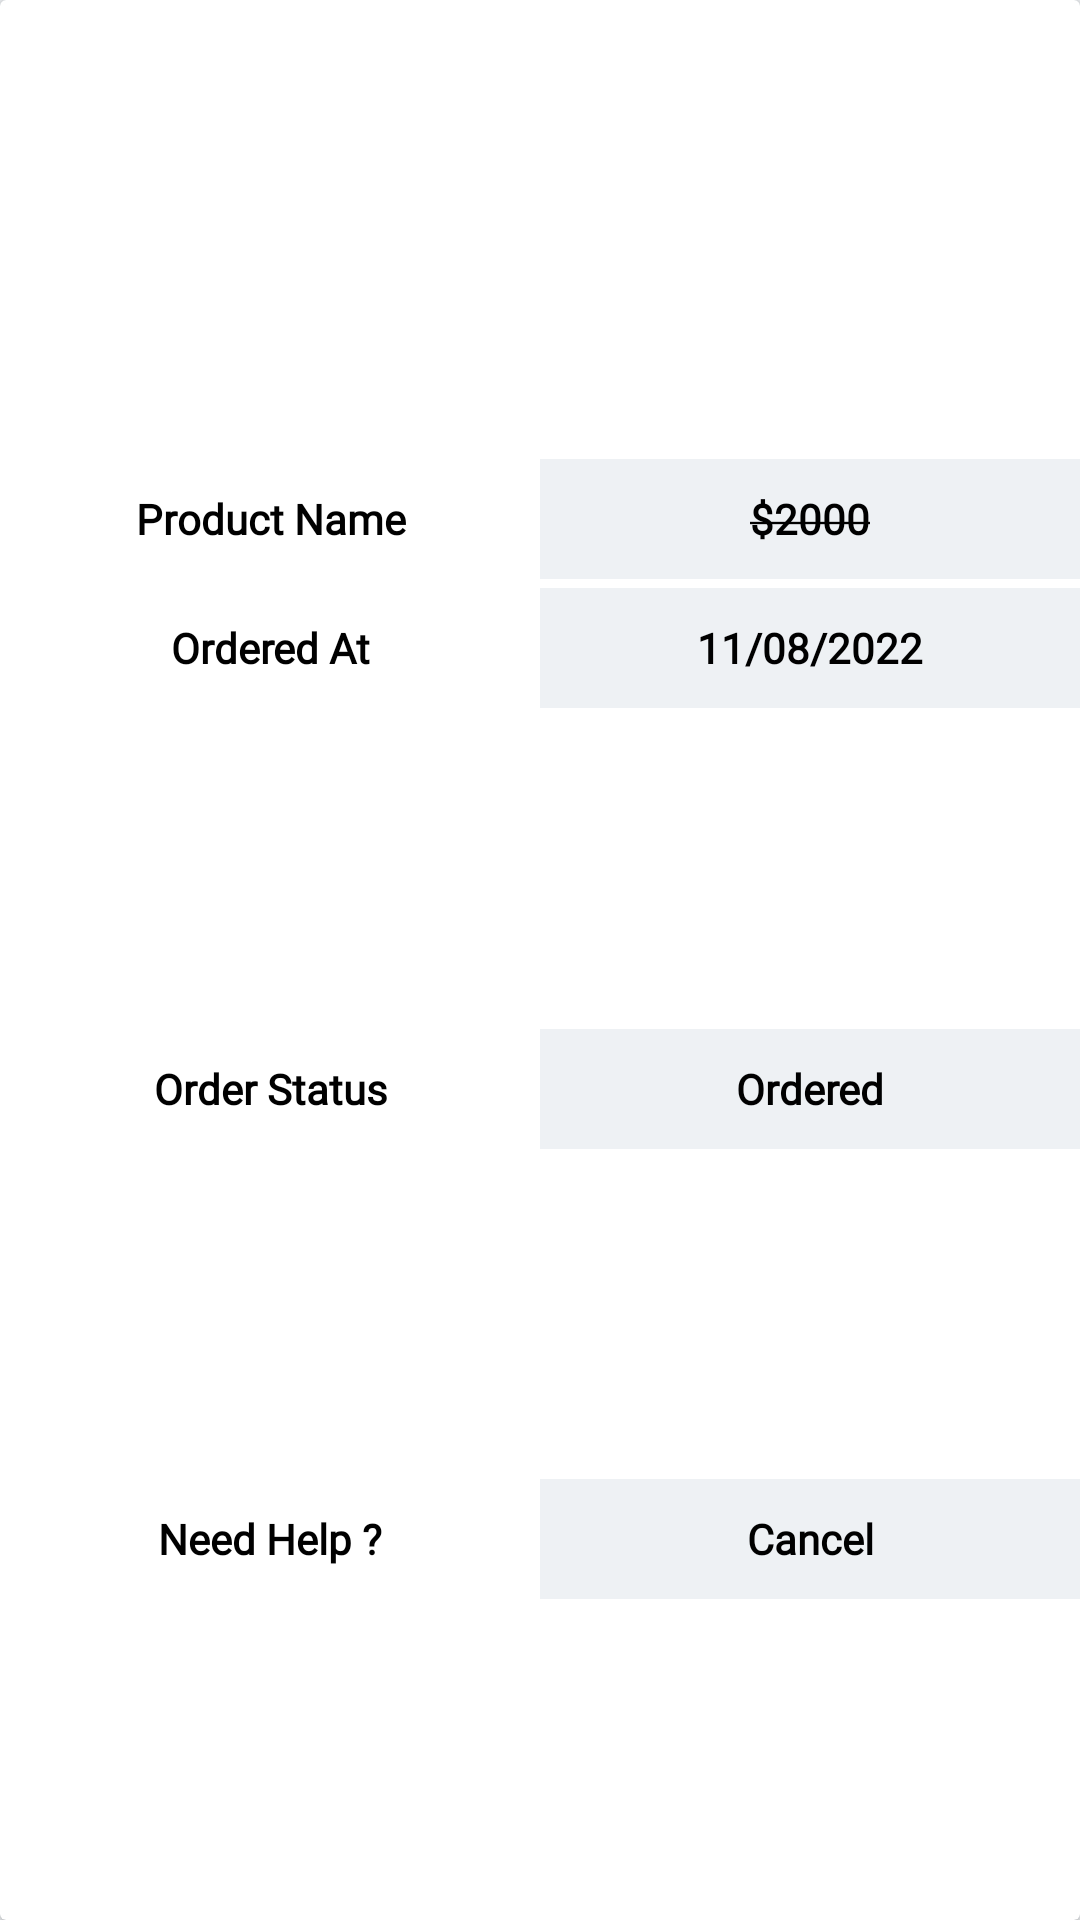

Here is an Android app screen rendered from its layout file. Give the layout XML and the strings, colors and styles it references.
<!-- AndroidManifest.xml: application theme splashScreenTheme -->
<!-- res/layout/order_history.xml -->
<?xml version="1.0" encoding="utf-8"?>
<androidx.constraintlayout.widget.ConstraintLayout xmlns:android="http://schemas.android.com/apk/res/android"
    android:layout_width="match_parent"
    android:layout_height="wrap_content"
    android:layout_margin="5dp"
    xmlns:app="http://schemas.android.com/apk/res-auto"
    android:background="@color/grey">

    <androidx.cardview.widget.CardView
        android:layout_width="match_parent"
        android:layout_height="match_parent"
        android:elevation="33dp">
        <androidx.constraintlayout.widget.ConstraintLayout
            android:layout_width="match_parent"
            android:layout_height="match_parent">

            <ImageView
                android:id="@+id/ivProduct"
                android:layout_width="match_parent"
                android:layout_height="150dp"
                android:padding="5dp"
                android:src="@drawable/ic_image"
                app:layout_constraintBottom_toTopOf="@id/layout"
                app:layout_constraintEnd_toEndOf="parent"
                app:layout_constraintStart_toStartOf="parent"
                app:layout_constraintTop_toTopOf="parent" />

            <LinearLayout
                android:id="@+id/layout"
                android:layout_width="match_parent"
                android:layout_height="40dp"
                android:orientation="horizontal"
                android:layout_marginVertical="3dp"
                app:layout_constraintStart_toStartOf="parent"
                app:layout_constraintEnd_toEndOf="parent"
                app:layout_constraintTop_toBottomOf="@id/ivProduct">
                <TextView
                    android:id="@+id/tvName"
                    android:layout_width="0dp"
                    android:layout_height="match_parent"
                    android:text="@string/product_name"
                    android:gravity="center"
                    android:padding="5dp"
                    android:textSize="14sp"
                    android:textStyle="bold"
                    android:textColor="@color/black"
                    android:fontFamily="@font/raleway"
                    android:layout_weight="1"/>
                <TextView
                    android:id="@+id/tvPrice"
                    android:layout_width="0dp"
                    android:layout_height="match_parent"
                    android:text="@string/product_price"
                    android:background="@color/grey"
                    android:gravity="center"
                    android:padding="5dp"
                    android:textSize="14sp"
                    android:textStyle="bold"
                    android:textColor="@color/black"
                    android:fontFamily="@font/raleway"
                    android:layout_weight="1"/>

            </LinearLayout>
            <LinearLayout
                android:id="@+id/layout2"
                android:layout_width="match_parent"
                android:layout_height="40dp"
                android:orientation="horizontal"
                android:layout_marginVertical="3dp"
                app:layout_constraintStart_toStartOf="parent"
                app:layout_constraintEnd_toEndOf="parent"
                app:layout_constraintTop_toBottomOf="@id/layout">
                <TextView
                    android:layout_width="0dp"
                    android:layout_height="match_parent"
                    android:text="@string/ordered_at"
                    android:gravity="center"
                    android:padding="5dp"
                    android:textSize="14sp"
                    android:textStyle="bold"
                    android:textColor="@color/black"
                    android:fontFamily="@font/raleway"
                    android:layout_weight="1"/>
                <TextView
                    android:id="@+id/tvDate"
                    android:layout_width="0dp"
                    android:layout_height="match_parent"
                    android:text="@string/_11_08_2022"
                    android:gravity="center"
                    android:padding="5dp"
                    android:background="@color/grey"
                    android:textSize="14sp"
                    android:textStyle="bold"
                    android:textColor="@color/black"
                    android:fontFamily="@font/raleway"
                    android:layout_weight="1"/>

            </LinearLayout>
            <LinearLayout
                android:id="@+id/layout3"
                android:layout_width="match_parent"
                android:layout_height="40dp"
                android:orientation="horizontal"
                android:layout_marginVertical="3dp"
                app:layout_constraintStart_toStartOf="parent"
                app:layout_constraintEnd_toEndOf="parent"
                app:layout_constraintBottom_toTopOf="@id/layout4"
                app:layout_constraintTop_toBottomOf="@id/layout2">
                <TextView
                    android:layout_width="0dp"
                    android:layout_height="match_parent"
                    android:text="@string/order_status"
                    android:gravity="center"
                    android:padding="5dp"
                    android:textSize="14sp"
                    android:textStyle="bold"
                    android:textColor="@color/black"
                    android:fontFamily="@font/raleway"
                    android:layout_weight="1"/>
                <TextView
                    android:id="@+id/tvStatus"
                    android:layout_width="0dp"
                    android:layout_height="match_parent"
                    android:text="@string/ordered"
                    android:gravity="center"
                    android:padding="5dp"
                    android:background="@color/grey"
                    android:textSize="14sp"
                    android:textStyle="bold"
                    android:textColor="@color/black"
                    android:fontFamily="@font/raleway"
                    android:layout_weight="1"/>
            </LinearLayout>
            <LinearLayout
                android:id="@+id/layout4"
                android:layout_width="match_parent"
                android:layout_height="40dp"
                android:orientation="horizontal"
                android:layout_marginVertical="3dp"
                app:layout_constraintStart_toStartOf="parent"
                app:layout_constraintEnd_toEndOf="parent"
                app:layout_constraintBottom_toBottomOf="parent"
                app:layout_constraintTop_toBottomOf="@id/layout3">
                <TextView
                    android:layout_width="0dp"
                    android:layout_height="match_parent"
                    android:text="@string/need_help"
                    android:gravity="center"
                    android:padding="5dp"
                    android:textSize="14sp"
                    android:textStyle="bold"
                    android:textColor="@color/black"
                    android:fontFamily="@font/raleway"
                    android:layout_weight="1"/>
                <TextView
                    android:id="@+id/tvCancel"
                    android:layout_width="0dp"
                    android:layout_height="match_parent"
                    android:text="@string/cancel"
                    android:gravity="center"
                    android:padding="5dp"
                    android:background="@color/grey"
                    android:textSize="14sp"
                    android:textStyle="bold"
                    android:textColor="@color/black"
                    android:fontFamily="@font/raleway"
                    android:layout_weight="1"/>
            </LinearLayout>


        </androidx.constraintlayout.widget.ConstraintLayout>
    </androidx.cardview.widget.CardView>


</androidx.constraintlayout.widget.ConstraintLayout>
<!-- resources referenced by this layout -->
<resources>
  <color name="black">#FF000000</color>
  <color name="grey">#EEF1F4</color>
  <string name="_11_08_2022">11/08/2022</string>
  <string name="cancel">Cancel</string>
  <string name="need_help">Need Help ?</string>
  <string name="order_status">Order Status</string>
  <string name="ordered">Ordered</string>
  <string name="ordered_at">Ordered At</string>
  <string name="product_name">Product Name</string>
  <string name="product_price"> <strike>$2000</strike> </string>
  <style name="splashScreenTheme" parent="Theme.MaterialComponents.DayNight.NoActionBar">
          <item name="android:windowBackground">@drawable/splash_image</item>
          <item name="android:statusBarColor">@color/green</item>
      </style>
  <!-- drawable splash_image (drawable) -->
  <?xml version="1.0" encoding="utf-8"?>
  <layer-list xmlns:android="http://schemas.android.com/apk/res/android">
  
      <item android:drawable="@color/white"/>
      <item android:drawable="@drawable/ic_app_logo" android:gravity="center"/>
  </layer-list>
  <color name="green">#30A134</color>
  <color name="white">#FFFFFFFF</color>
  <!-- drawable ic_app_logo (drawable) -->
  <vector
      android:height="170dp"
      android:viewportHeight="1200"
      android:viewportWidth="1200"
      android:width="170dp"
      xmlns:android="http://schemas.android.com/apk/res/android">
      <path android:fillColor="@color/green" android:pathData="M1199.4,403.5l-50.3,288.7c-6.2,31.9 -31.6,51.3 -60.9,51.6H354.5l-14.6,82.1h699.2c36.8,2.8 61.8,28.9 62.2,62.2c-2.7,36.7 -28.8,61.8 -62.2,62.2H265.8c-41.8,-3.8 -66.8,-37.1 -62.2,-74.2l33.1,-180.1l-50.3,-505.9L43.3,145.3C8.3,131.4 -5.9,99.8 2.2,67.2c13.6,-34 46.1,-49.6 78.1,-41.1l182.8,58.3c24.6,9.2 38.8,29.4 42.4,53l10.6,100.6l829,92.7C1183.2,339 1203.9,369.1 1199.4,403.5L1199.4,403.5zM455.3,1081.2c0,52.5 -42.5,95 -95,95c-52.5,0 -95,-42.5 -95,-95c0,-52.5 42.5,-95 95,-95C412.7,986.1 455.3,1028.7 455.3,1081.2zM1022.5,1081.2c0,52.5 -42.5,95 -95,95c-52.5,0 -95,-42.5 -95,-95c0,-52.5 42.5,-95 95,-95C980,986.1 1022.5,1028.7 1022.5,1081.2z"/>
  </vector>
</resources>
